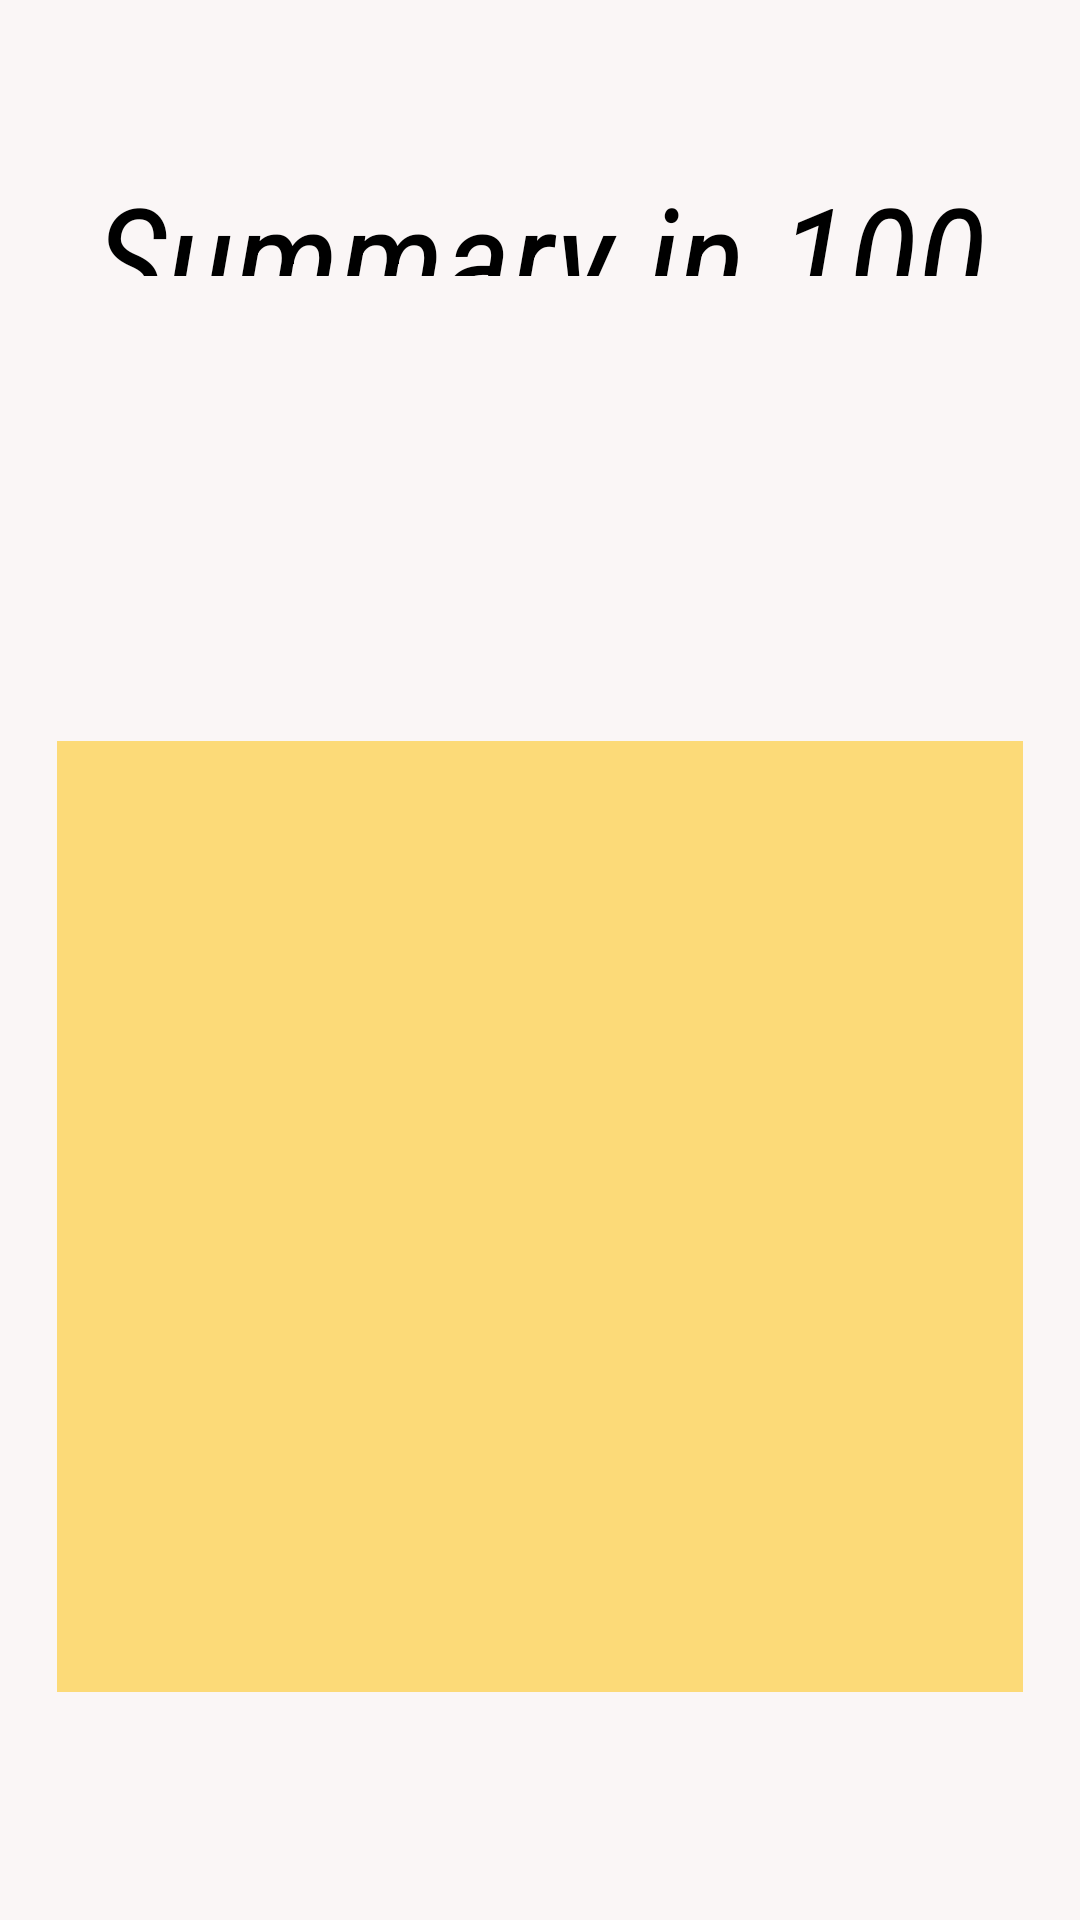

Write the Android layout XML for this screen, with the resource values it uses.
<!-- AndroidManifest.xml: application theme Theme.Book_library_2 -->
<!-- res/layout/activity_summary.xml -->
<RelativeLayout xmlns:android="http://schemas.android.com/apk/res/android"
    android:layout_width="match_parent"
    android:layout_height="match_parent"
    android:background="#94F8F6F0">

    <TextView
        android:id="@+id/wordCountTextView"
        android:layout_width="match_parent"
        android:layout_height="130dp"
        android:layout_alignParentStart="true"
        android:layout_alignParentTop="true"
        android:layout_alignParentBottom="true"
        android:layout_marginTop="53dp"
        android:layout_marginBottom="548dp"
        android:fontFamily="sans-serif-condensed"
        android:text="Summary in 100 words"
        android:textAlignment="center"
        android:textColor="#000000"
        android:textSize="48sp"
        android:textStyle="italic" />

    <TextView
        android:id="@+id/textView"
        android:layout_width="322dp"
        android:layout_height="408dp"
        android:layout_alignParentTop="true"
        android:layout_alignParentBottom="true"
        android:layout_centerHorizontal="true"
        android:layout_marginTop="247dp"
        android:layout_marginBottom="76dp"
        android:background="#85FFC107"
        android:textColor="#504D4D"
        android:textStyle="bold|italic" />

    

</RelativeLayout>
<!-- resources referenced by this layout -->
<resources>
  <style name="Theme.Book_library_2" parent="Base.Theme.Book_library_2" />
  <style name="Base.Theme.Book_library_2" parent="Theme.Material3.DayNight.NoActionBar">
          
          
      </style>
</resources>
